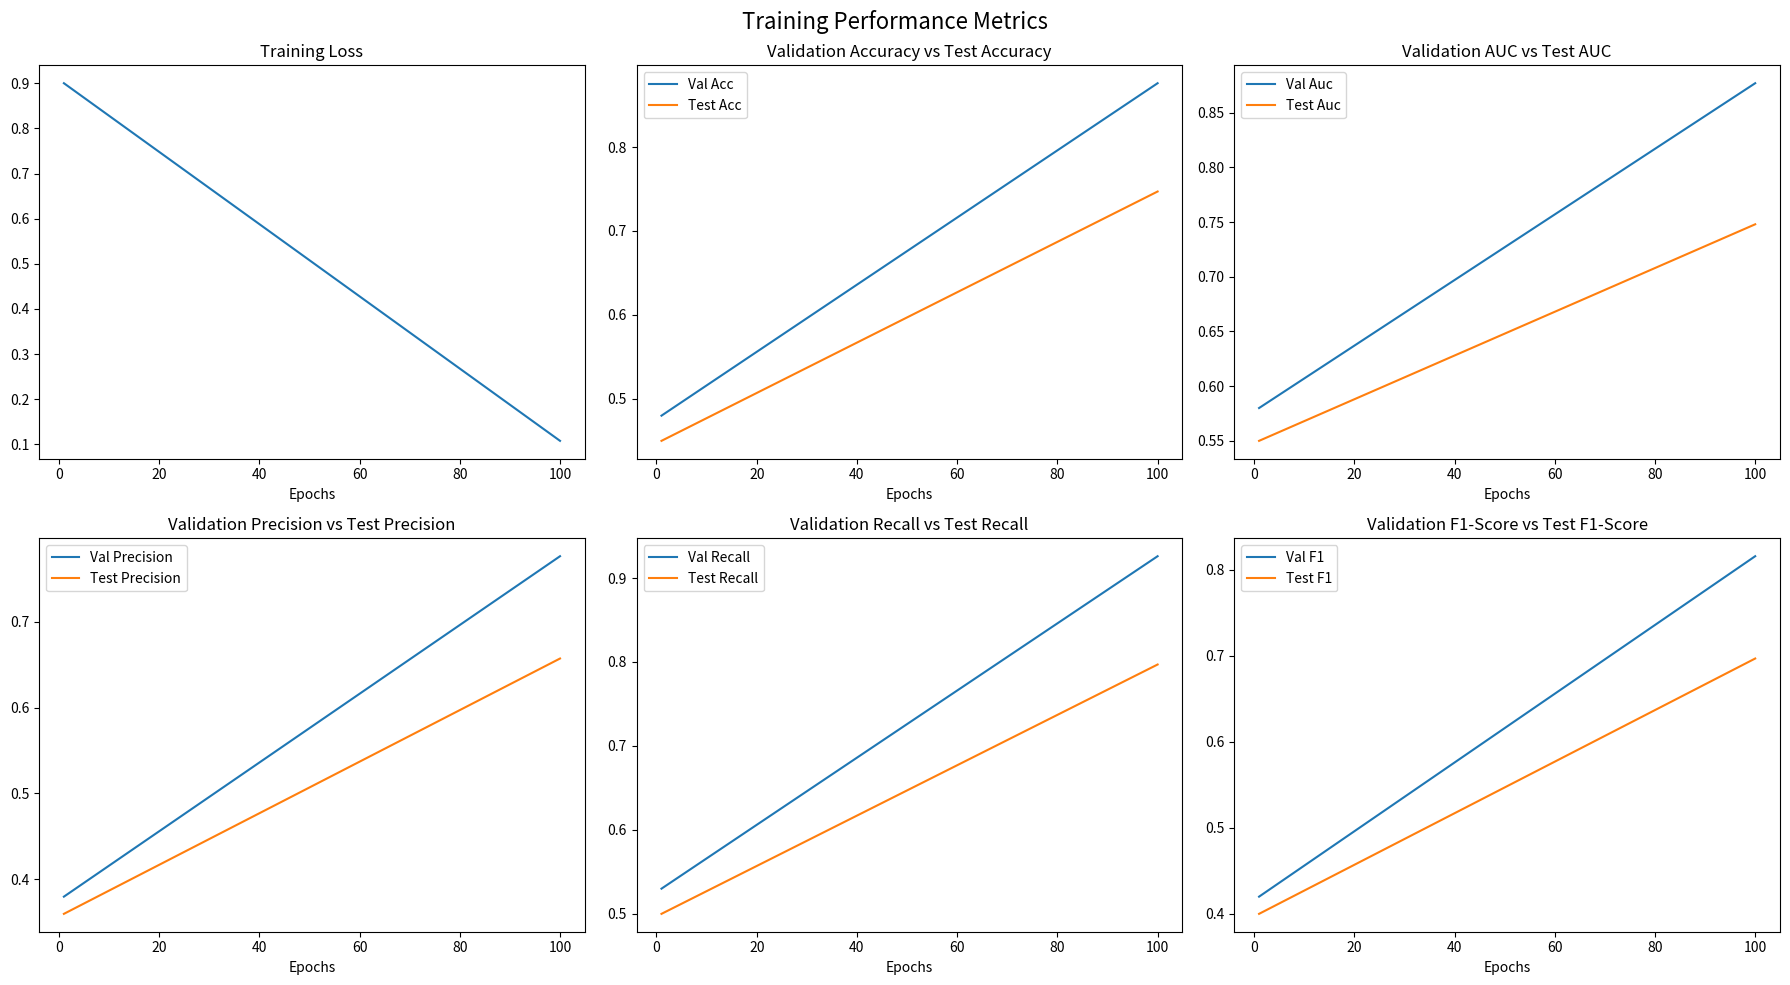

This figure's Python source:
import matplotlib.pyplot as plt
import os

class MetricPlotter:
    """
    Supports loss, accuracy, AUC, precision, recall, and F1-score.
    """

    def __init__(self, plot_name="result", save_dir="saved/plot", dpi=300):
        """
        Initializes the plotter.
        """
        self.save_dir = save_dir
        self.dpi = dpi
        os.makedirs(self.save_dir, exist_ok=True)
        self.save_path = os.path.join(self.save_dir, f"{plot_name}.png")

    def plot_metrics(self, metrics, n_epoch):
        """
        Plots training and validation metrics over epochs.
        """
        fig, axes = plt.subplots(2, 3, figsize=(18, 10))
        fig.suptitle("Training Performance Metrics", fontsize=16)

        # Define metric titles and keys
        metric_info = [
            ("Training Loss", "train_loss"),
            ("Validation Accuracy vs Test Accuracy", ["val_acc", "test_acc"]),
            ("Validation AUC vs Test AUC", ["val_auc", "test_auc"]),
            ("Validation Precision vs Test Precision", ["val_precision", "test_precision"]),
            ("Validation Recall vs Test Recall", ["val_recall", "test_recall"]),
            ("Validation F1-Score vs Test F1-Score", ["val_f1", "test_f1"])
        ]

        for ax, (title, keys) in zip(axes.flat, metric_info):
            ax.set_title(title)
            ax.set_xlabel("Epochs")

            if isinstance(keys, list):  # Dual plots (Validation vs Test)
                for key in keys:
                    if key in metrics:
                        ax.plot(range(1, n_epoch+1), metrics[key], label=key.replace("_", " ").title())
                ax.legend()
            else:  # Single plot (Loss)
                if keys in metrics:
                    ax.plot(range(1, n_epoch+1), metrics[keys])

        plt.tight_layout()
        plt.savefig(self.save_path, dpi=self.dpi)
        plt.show()




# Example Usage
if __name__ == "__main__":
    # Example metric records
    n_epoch = 100
    example_metrics = {
        "train_loss": [0.9 - 0.008*i for i in range(n_epoch)],
        "val_acc": [0.48 + 0.004*i for i in range(n_epoch)],
        "test_acc": [0.45 + 0.003*i for i in range(n_epoch)],
        "val_auc": [0.58 + 0.003*i for i in range(n_epoch)],
        "test_auc": [0.55 + 0.002*i for i in range(n_epoch)],
        "val_precision": [0.38 + 0.004*i for i in range(n_epoch)],
        "test_precision": [0.36 + 0.003*i for i in range(n_epoch)],
        "val_recall": [0.53 + 0.004*i for i in range(n_epoch)],
        "test_recall": [0.50 + 0.003*i for i in range(n_epoch)],
        "val_f1": [0.42 + 0.004*i for i in range(n_epoch)],
        "test_f1": [0.40 + 0.003*i for i in range(n_epoch)],
    }

    # Initialize and plot
    plotter = MetricPlotter()
    plotter.plot_metrics(example_metrics, n_epoch)
